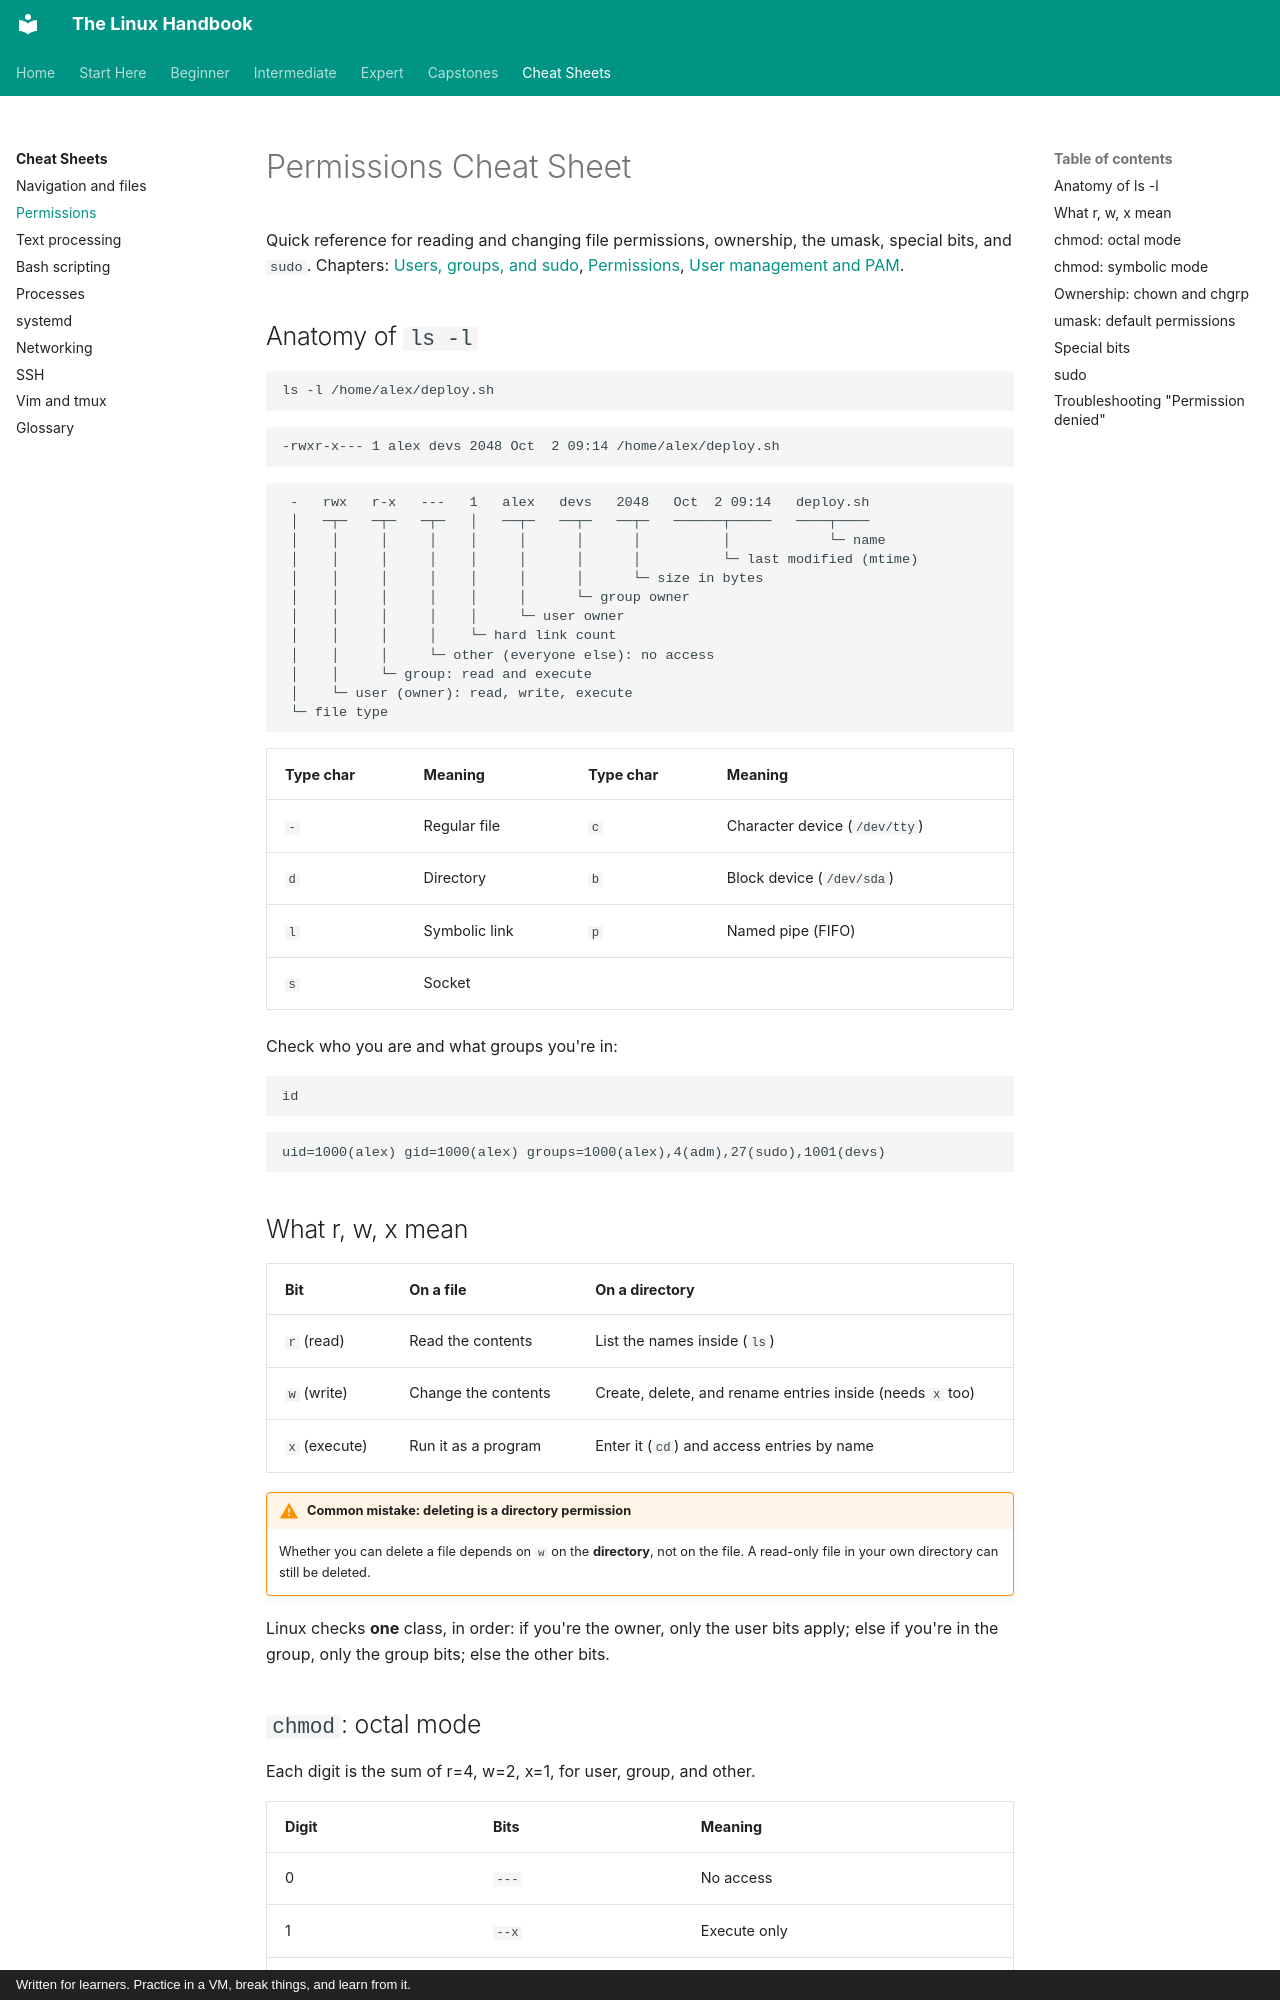

repository: astroboy1183/linux-handbook · page: cheatsheets/permissions/index.html · generator: mkdocs · copyright: Written for learners. Practice in a VM, break things, and learn from it.

# Permissions Cheat Sheet

Quick reference for reading and changing file permissions, ownership, the
umask, special bits, and `sudo`. Chapters:
[Users, groups, and sudo](../chapters/00-first-steps/06-users-groups-sudo.md),
[Permissions](../chapters/01-command-line/03-permissions.md),
[User management and PAM](../chapters/04-sysadmin/08-user-management.md).

## Anatomy of `ls -l`

```bash
ls -l /home/alex/deploy.sh
```

```text
-rwxr-x--- 1 alex devs 2048 Oct  2 09:14 /home/alex/deploy.sh
```

```text
 -   rwx   r-x   ---   1   alex   devs   2048   Oct  2 09:14   deploy.sh
 │   ─┬─   ─┬─   ─┬─   │   ──┬─   ──┬─   ──┬─   ──────┬─────   ────┬────
 │    │     │     │    │     │      │      │          │            └─ name
 │    │     │     │    │     │      │      │          └─ last modified (mtime)
 │    │     │     │    │     │      │      └─ size in bytes
 │    │     │     │    │     │      └─ group owner
 │    │     │     │    │     └─ user owner
 │    │     │     │    └─ hard link count
 │    │     │     └─ other (everyone else): no access
 │    │     └─ group: read and execute
 │    └─ user (owner): read, write, execute
 └─ file type
```

| Type char | Meaning | Type char | Meaning |
|---|---|---|---|
| `-` | Regular file | `c` | Character device (`/dev/tty`) |
| `d` | Directory | `b` | Block device (`/dev/sda`) |
| `l` | Symbolic link | `p` | Named pipe (FIFO) |
| `s` | Socket | | |

Check who you are and what groups you're in:

```bash
id
```

```text
uid=1000(alex) gid=1000(alex) groups=1000(alex),4(adm),27(sudo),1001(devs)
```

## What r, w, x mean

| Bit | On a file | On a directory |
|---|---|---|
| `r` (read) | Read the contents | List the names inside (`ls`) |
| `w` (write) | Change the contents | Create, delete, and rename entries inside (needs `x` too) |
| `x` (execute) | Run it as a program | Enter it (`cd`) and access entries by name |

!!! warning "Common mistake: deleting is a directory permission"
    Whether you can delete a file depends on `w` on the **directory**, not
    on the file. A read-only file in your own directory can still be deleted.

Linux checks **one** class, in order: if you're the owner, only the user bits
apply; else if you're in the group, only the group bits; else the other
bits.
